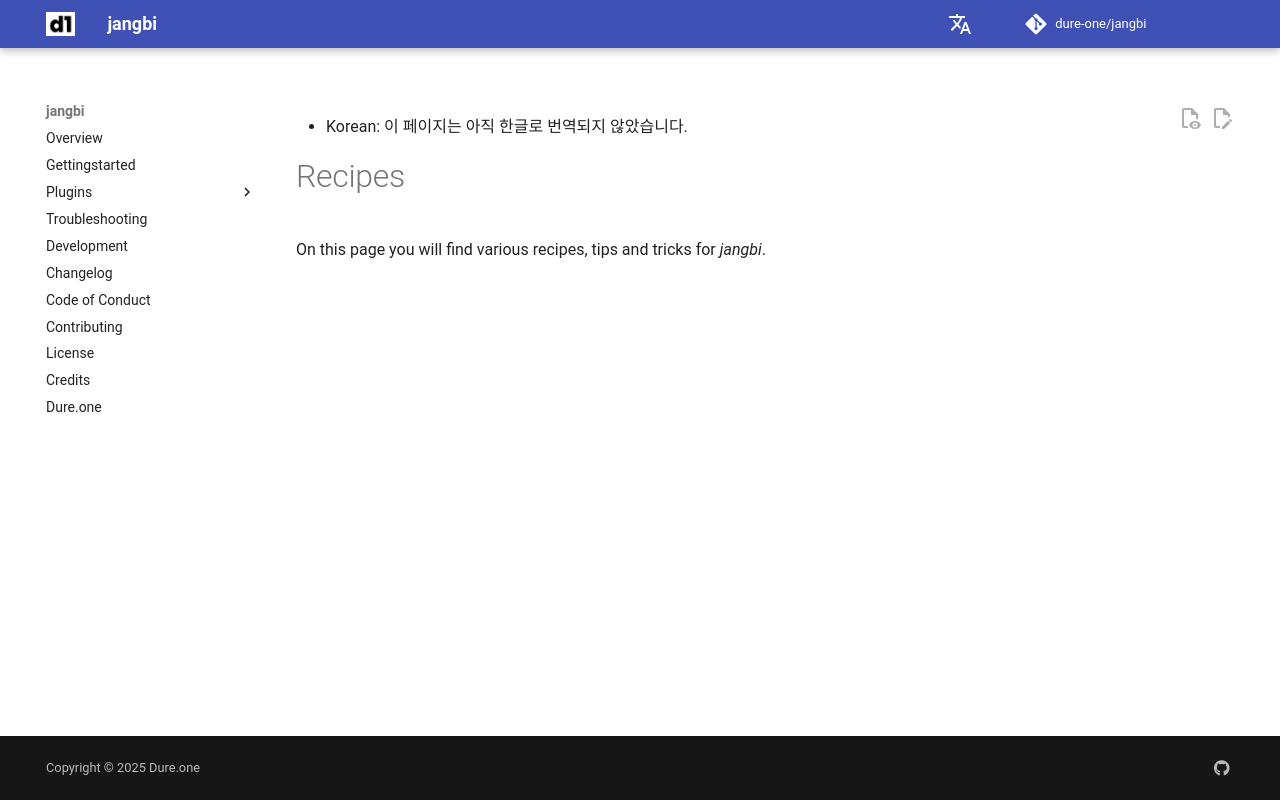

repository: dure-one/jangbi · page: recipes/index.html · generator: mkdocs

---
title: Recipes
---

# Recipes


On this page you will find various recipes, tips and tricks
for *jangbi*.
